Run: headless pygame with SDL's dummy video driver; simulated clock (each Clock.tick advances the game by its frame time, no real sleeping); random seed 0; keys injected as events and as key.get_pressed() state; mouse plan: one left click at the window centre at the start of phase 2, then a move to the lower-right quarter at the start of phase 3.
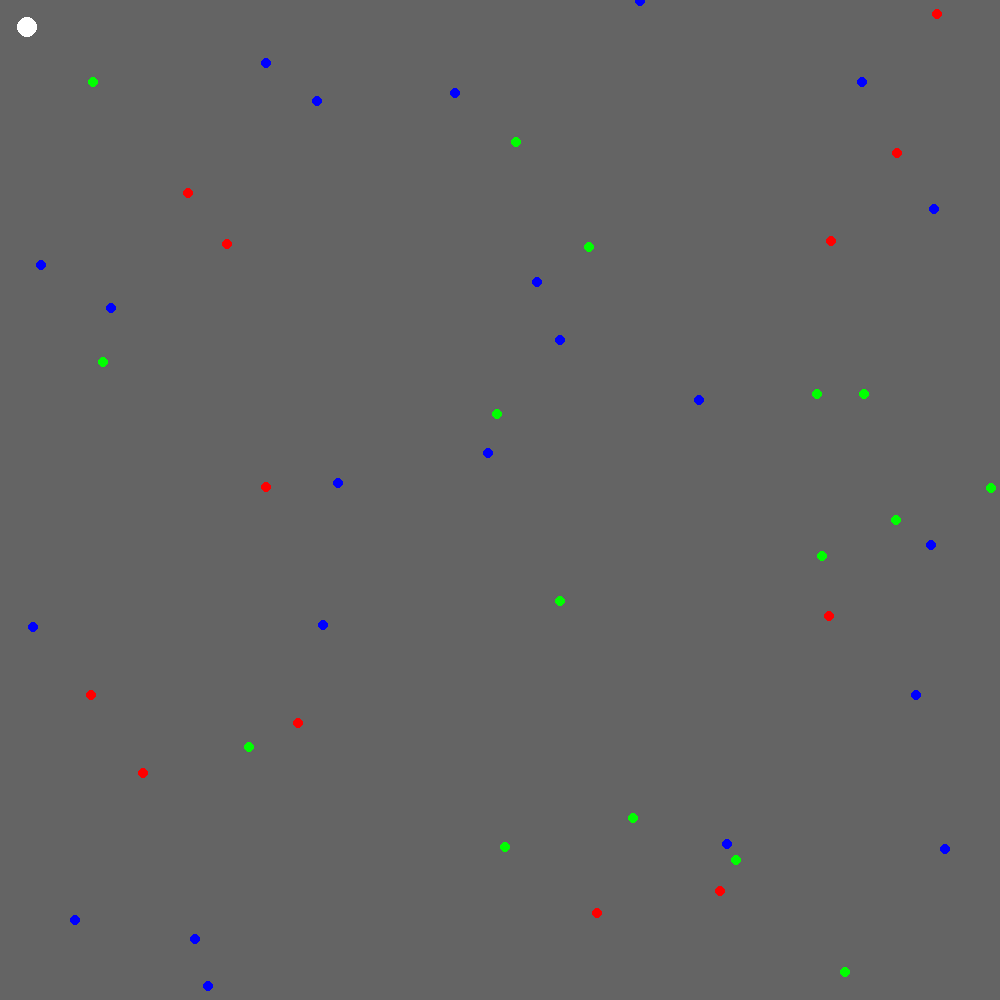
Frame 1 of 4 · flips 1–60 · no input
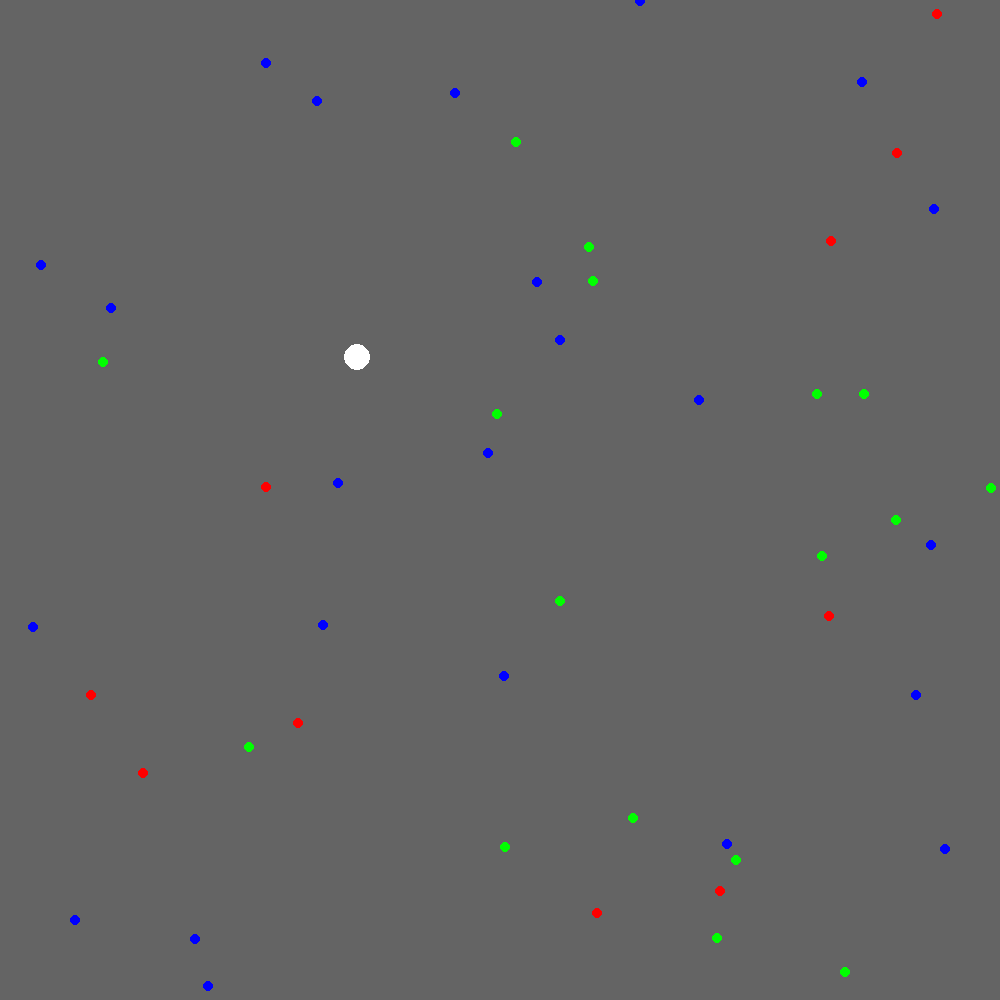
Frame 2 of 4 · flips 61–180 · clicked the window centre · tapped SPACE, RETURN · held RIGHT (→), D
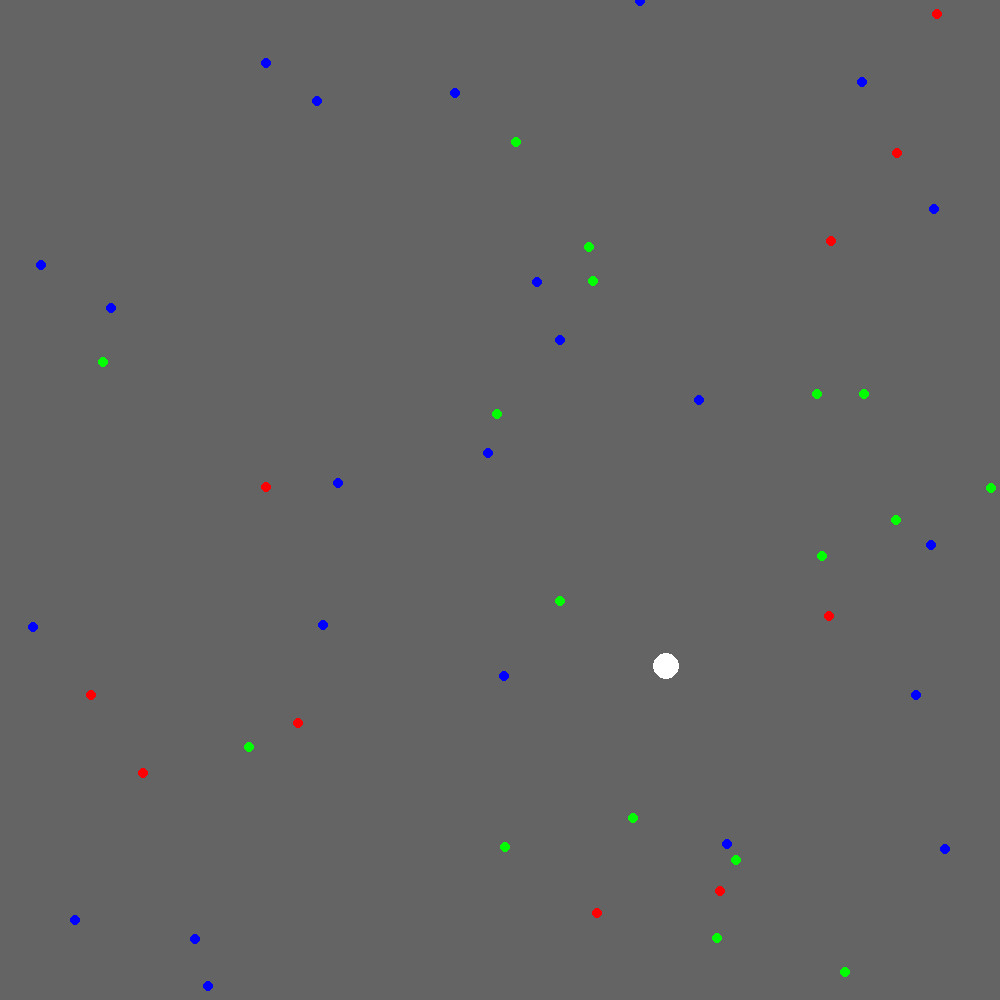
Frame 3 of 4 · flips 181–300 · moved the mouse to the lower-right quarter · held DOWN (↓), S
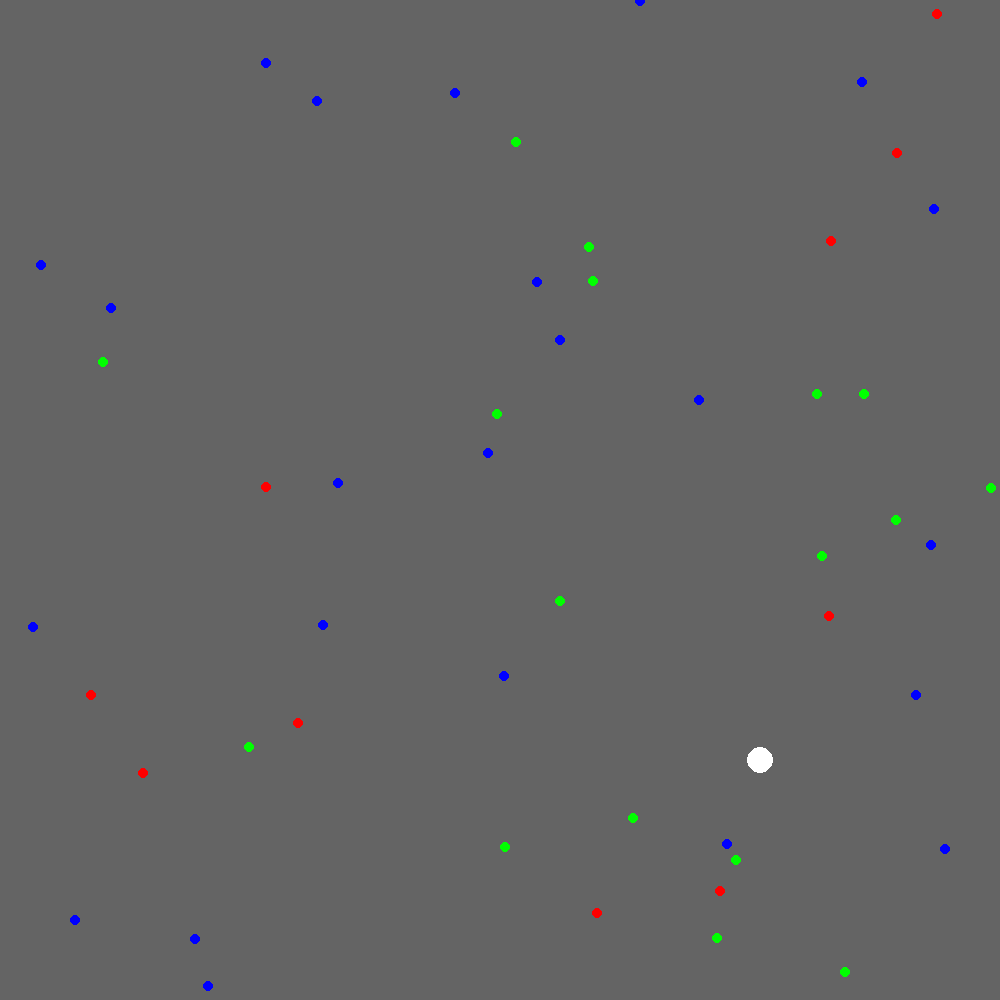
Frame 4 of 4 · flips 301–420 · held LEFT (←), A, UP (↑), W

The pygame program that drew these frames:

import pygame
import sys
import random
import time
import math

pygame.init()

class game():
	def __init__(self):
		self.colors = [(255, 0, 0), (0, 255, 0), (0, 0, 255)]
		self.width = 1000
		self.height = 1000
		self.screen = pygame.display.set_mode((self.width, self.height))
		self.num_points = 50

		# game objects
		self.points = []
		self.players = []

		#create points game object
		self.spawn_players()
		self.spawn_points()
		
		# last step
		self.run()

	def spawn_players(self):
		self.players.append(player())

	def spawn_points(self):
		for i in range(self.num_points):
			self.points.append(self.new_random_point())

	def add_points(self):
		if len(self.points) < self.num_points:
			self.points.append(self.new_random_point())

	def new_random_point(self):
		x = random.randint(0, self.width)
		y = random.randint(0, self.height)
		c = random.randint(0, len(self.colors)-1)
		return point(x, y, self.colors[c])

	def draw(self, color, x, y, r):
		pygame.draw.circle(self.screen, color, (int(x), int(y)), r)

	def draw_objects(self):
		for p in self.points:
			self.draw(p.color, p.x, p.y, p.r)
		for p in self.players:
			self.draw(p.color, p.x, p.y, p.r)

	def update_players(self):
		for p in self.players:
			p.update()

	def handle_collisions(self):
		for p in reversed(self.players):
			for b in reversed(self.points):
				distance = math.sqrt(pow((b.x - p.x), 2) + pow((b.y - p.y), 2))
				if distance < p.r + b.r:
					p.increase_size()
					self.points.remove(b)

	def run(self):
		frame = time.time()
		running = True
		while running:
			next_frame = time.time()
			if next_frame - frame > 1.0/60.0:
				frame = time.time()
				self.screen.fill((100, 100, 100))

				for event in pygame.event.get():
					if event.type == pygame.KEYDOWN:
						if event.key == pygame.K_LEFT:
							print("left")
					if event.type == pygame.QUIT:
						pygame.quit()
						sys.exit(0)

				self.add_points()
				self.handle_collisions()
				self.draw_objects()
				self.update_players()
				pygame.display.update()

class player():
	def __init__(self, x=50, y=50):
		self.r = 10
		self.x = x
		self.y = y
		self.color = (255, 255, 255)
		self.speed = 1
		self.easing = .01
		self.growth_factor = 1

	def update(self):
		mouse_coordinate = pygame.mouse.get_pos()
		target_x = mouse_coordinate[0]
		dx = target_x - self.x
		self.x += (dx * self.easing)

		target_y = mouse_coordinate[1]
		dy = target_y - self.y
		self.y += (dy * self.easing)

	def increase_size(self):
		print(self.r)
		self.r += 1
class point():
	def __init__(self, x, y, color):
		self.r = 5
		self.x = x
		self.y = y
		self.color = color


game = game()
